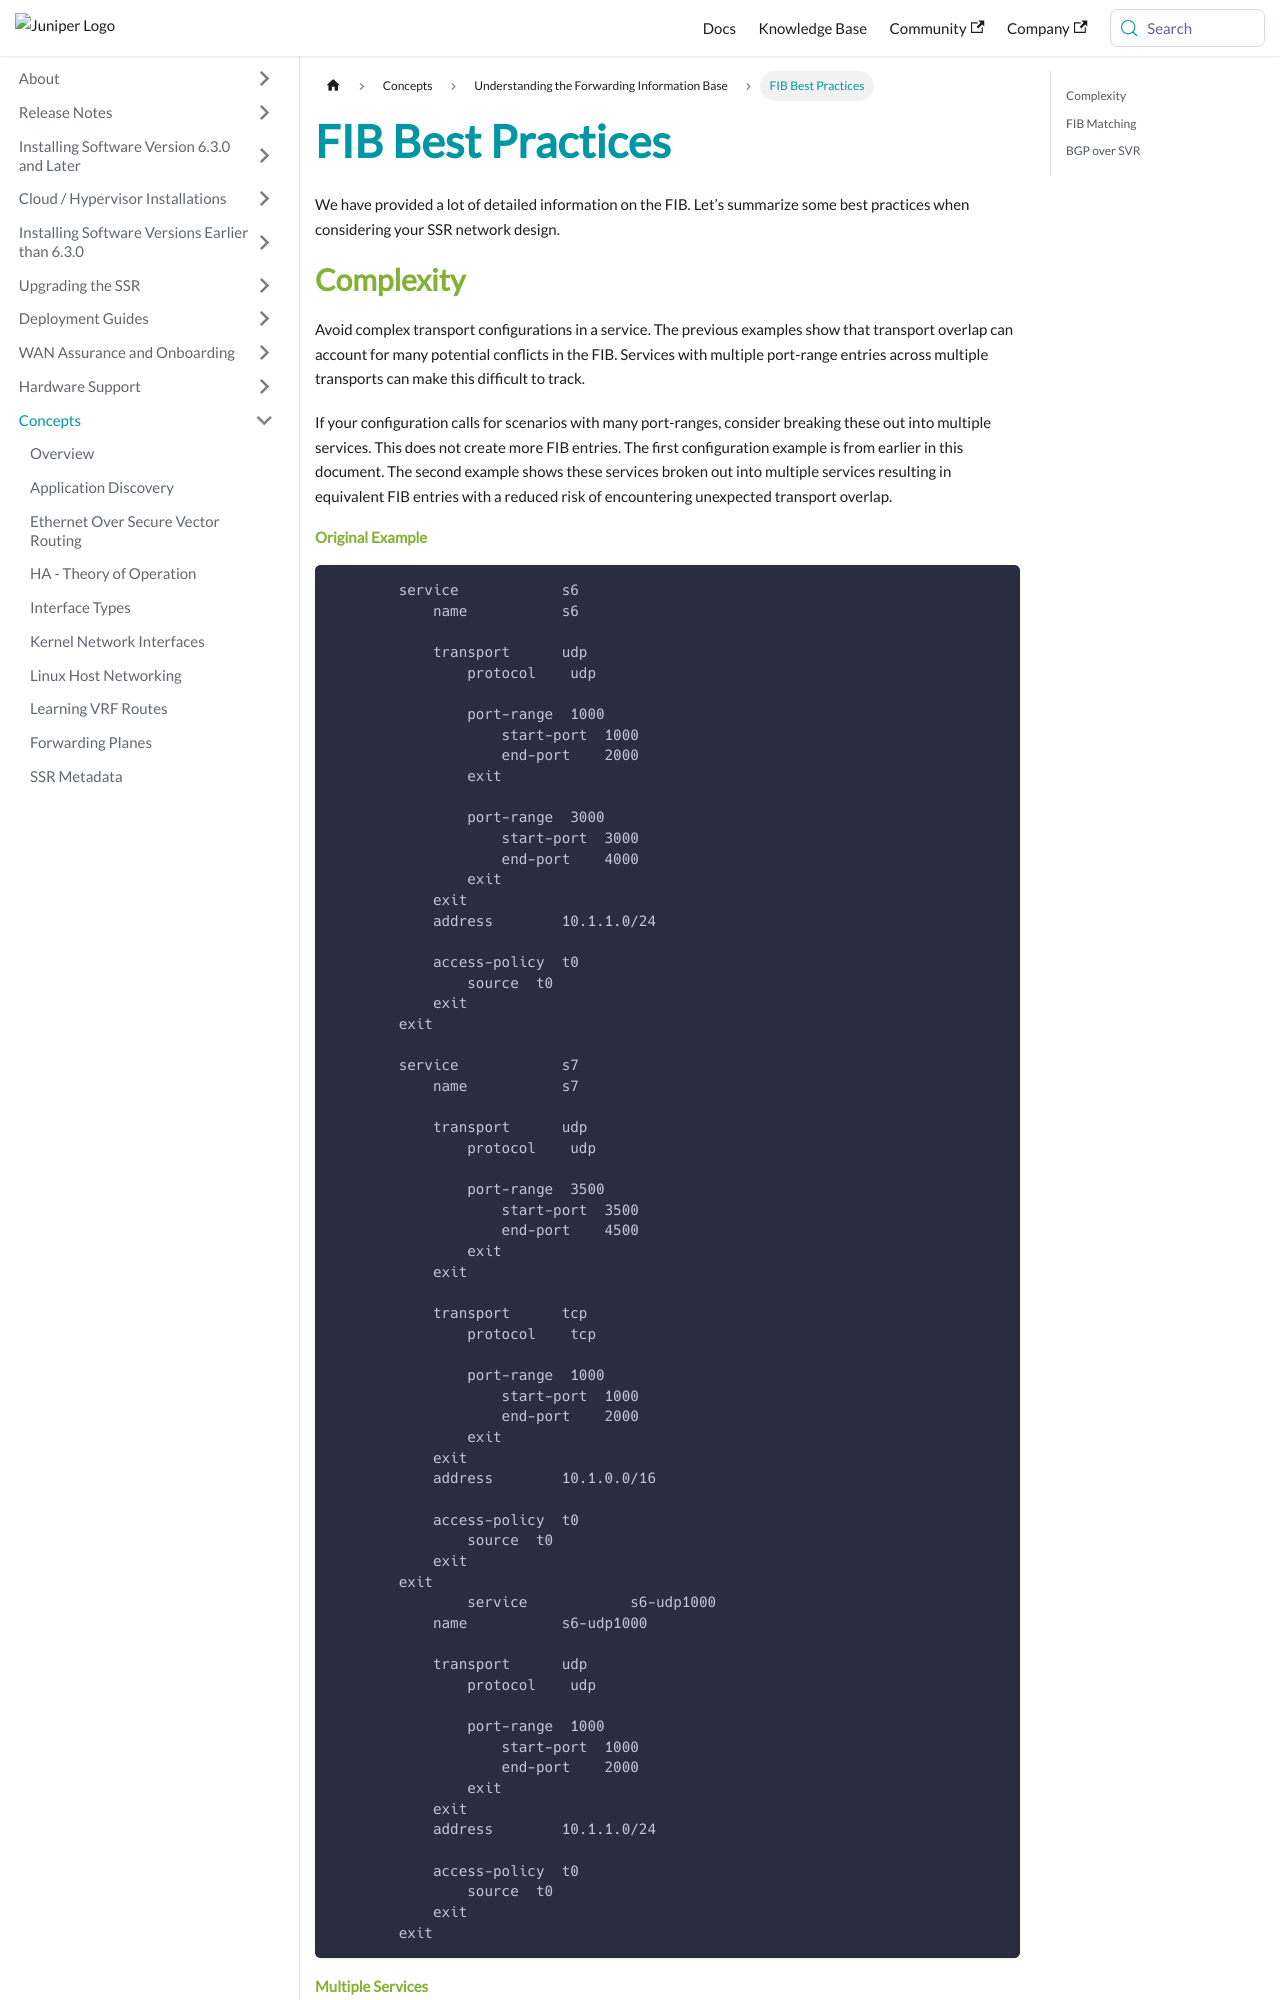

repository: 128technology/docs · page: docs/bcp_fib_design/index.html · generator: docusaurus

---
title: FIB Best Practices
sidebar_label: FIB Best Practices
---
We have provided a lot of detailed information on the FIB. Let’s summarize some best practices when considering your SSR network design.

## Complexity

Avoid complex transport configurations in a service. The previous examples show that transport overlap can account for many potential conflicts in the FIB. Services with multiple port-range entries across multiple transports can make this difficult to track. 

If your configuration calls for scenarios with many port-ranges, consider breaking these out into multiple services. This does not create more FIB entries. The first configuration example is from earlier in this document. The second example shows these services broken out into multiple services resulting in equivalent FIB entries with a reduced risk of encountering unexpected transport overlap.
